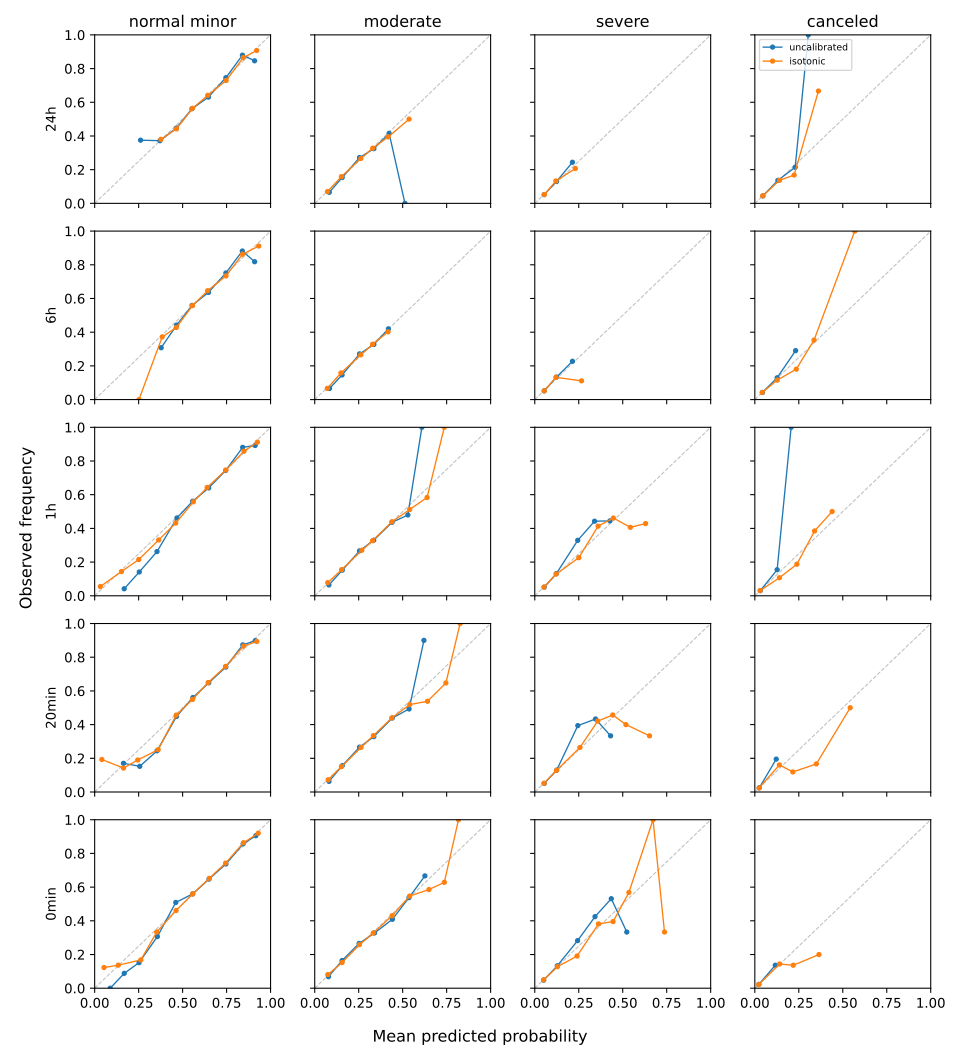

The file beside this chart, header and first rows:
prediction_time, class, bin, bin_lower, bin_upper, n_rows, mean_predicted_probability, observed_frequency
24h, normal_minor, 0, 0.0, 0.1, 0, , 
24h, normal_minor, 1, 0.1, 0.2, 0, , 
24h, normal_minor, 2, 0.2, 0.3, 0, , 
24h, normal_minor, 3, 0.3, 0.4, 100, 0.3764, 0.38
24h, normal_minor, 4, 0.4, 0.5, 1889, 0.4649, 0.442
24h, normal_minor, 5, 0.5, 0.6, 6095, 0.5563, 0.5641
24h, normal_minor, 6, 0.6, 0.7, 5001, 0.6429, 0.6413
24h, normal_minor, 7, 0.7, 0.8, 2372, 0.7477, 0.7293
24h, normal_minor, 8, 0.8, 0.9, 1836, 0.8448, 0.8649
24h, normal_minor, 9, 0.9, 1.0, 173, 0.9212, 0.9075
24h, moderate, 0, 0.0, 0.1, 1071, 0.07249, 0.07003
24h, moderate, 1, 0.1, 0.2, 3204, 0.1518, 0.1586
24h, moderate, 2, 0.2, 0.3, 7389, 0.262, 0.2662
24h, moderate, 3, 0.3, 0.4, 5582, 0.3299, 0.3277
24h, moderate, 4, 0.4, 0.5, 218, 0.4179, 0.3945
24h, moderate, 5, 0.5, 0.6, 2, 0.5365, 0.5
24h, moderate, 6, 0.6, 0.7, 0, , 
24h, moderate, 7, 0.7, 0.8, 0, , 
24h, moderate, 8, 0.8, 0.9, 0, , 
24h, moderate, 9, 0.9, 1.0, 0, , 
24h, severe, 0, 0.0, 0.1, 15322, 0.05465, 0.05241
24h, severe, 1, 0.1, 0.2, 2086, 0.1199, 0.1328
24h, severe, 2, 0.2, 0.3, 58, 0.2306, 0.2069
24h, severe, 3, 0.3, 0.4, 0, , 
24h, severe, 4, 0.4, 0.5, 0, , 
24h, severe, 5, 0.5, 0.6, 0, , 
24h, severe, 6, 0.6, 0.7, 0, , 
24h, severe, 7, 0.7, 0.8, 0, , 
24h, severe, 8, 0.8, 0.9, 0, , 
24h, severe, 9, 0.9, 1.0, 0, , 
24h, canceled, 0, 0.0, 0.1, 16041, 0.04465, 0.04457
24h, canceled, 1, 0.1, 0.2, 1315, 0.1402, 0.1369
24h, canceled, 2, 0.2, 0.3, 107, 0.2235, 0.1682
24h, canceled, 3, 0.3, 0.4, 3, 0.3616, 0.6667
24h, canceled, 4, 0.4, 0.5, 0, , 
24h, canceled, 5, 0.5, 0.6, 0, , 
24h, canceled, 6, 0.6, 0.7, 0, , 
24h, canceled, 7, 0.7, 0.8, 0, , 
24h, canceled, 8, 0.8, 0.9, 0, , 
24h, canceled, 9, 0.9, 1.0, 0, , 
6h, normal_minor, 0, 0.0, 0.1, 0, , 
6h, normal_minor, 1, 0.1, 0.2, 0, , 
6h, normal_minor, 2, 0.2, 0.3, 1, 0.2517, 0.0
6h, normal_minor, 3, 0.3, 0.4, 43, 0.384, 0.3721
6h, normal_minor, 4, 0.4, 0.5, 1589, 0.464, 0.4279
6h, normal_minor, 5, 0.5, 0.6, 6087, 0.5563, 0.5577
6h, normal_minor, 6, 0.6, 0.7, 5341, 0.6422, 0.6459
6h, normal_minor, 7, 0.7, 0.8, 2222, 0.7466, 0.734
6h, normal_minor, 8, 0.8, 0.9, 1860, 0.8412, 0.8629
6h, normal_minor, 9, 0.9, 1.0, 237, 0.9328, 0.9114
6h, moderate, 0, 0.0, 0.1, 1083, 0.07159, 0.06648
6h, moderate, 1, 0.1, 0.2, 2864, 0.1491, 0.1582
6h, moderate, 2, 0.2, 0.3, 7734, 0.2619, 0.2656
6h, moderate, 3, 0.3, 0.4, 5490, 0.3291, 0.3284
6h, moderate, 4, 0.4, 0.5, 209, 0.4171, 0.4019
6h, moderate, 5, 0.5, 0.6, 0, , 
6h, moderate, 6, 0.6, 0.7, 0, , 
6h, moderate, 7, 0.7, 0.8, 0, , 
6h, moderate, 8, 0.8, 0.9, 0, , 
6h, moderate, 9, 0.9, 1.0, 0, , 
... 140 more rows
